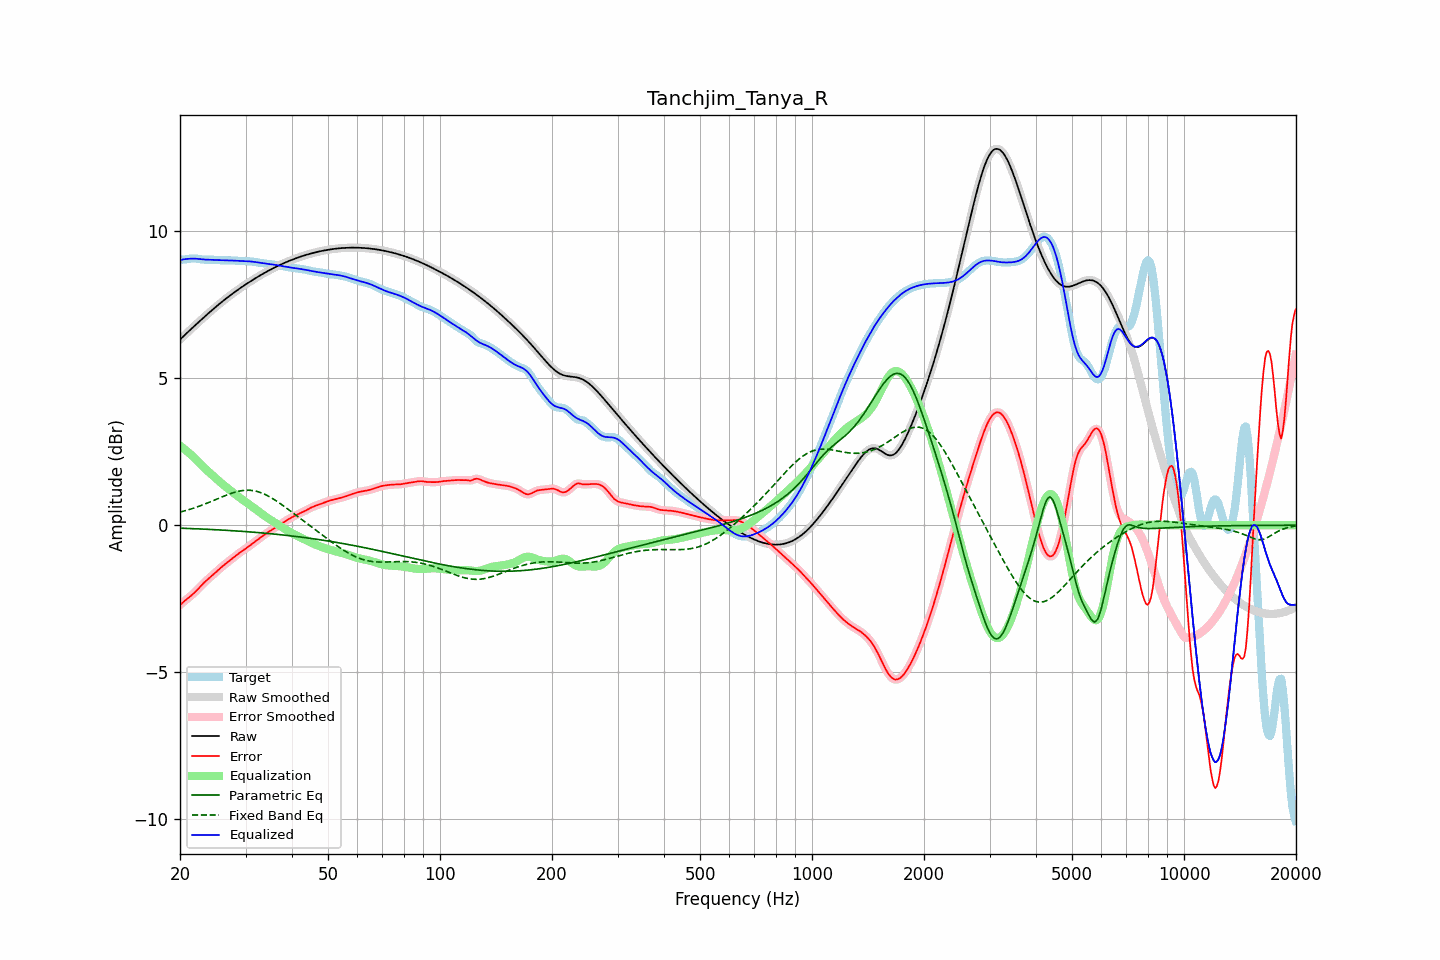

Values plotted in this chart, from the file beside it:
frequency, raw, error, smoothed, error_smoothed, equalization, parametric_eq, fixed_band_eq, equalized_raw, equalized_smoothed, target
20.00, 6.31, -2.71, 6.31, -2.71, 2.70, -0.10, 0.44, 9.01, 9.01, 9.02
20.20, 6.36, -2.66, 6.36, -2.66, 2.66, -0.10, 0.46, 9.02, 9.02, 9.02
20.40, 6.41, -2.61, 6.41, -2.61, 2.62, -0.10, 0.47, 9.03, 9.03, 9.03
20.61, 6.47, -2.57, 6.47, -2.57, 2.57, -0.11, 0.49, 9.04, 9.04, 9.03
20.81, 6.52, -2.52, 6.52, -2.52, 2.53, -0.11, 0.50, 9.05, 9.05, 9.04
21.02, 6.57, -2.48, 6.57, -2.48, 2.48, -0.11, 0.52, 9.05, 9.05, 9.05
21.23, 6.62, -2.44, 6.62, -2.44, 2.44, -0.11, 0.54, 9.06, 9.06, 9.06
21.44, 6.67, -2.39, 6.67, -2.39, 2.39, -0.11, 0.55, 9.06, 9.06, 9.06
21.66, 6.72, -2.34, 6.72, -2.34, 2.34, -0.12, 0.57, 9.06, 9.06, 9.06
21.87, 6.77, -2.29, 6.77, -2.29, 2.29, -0.12, 0.59, 9.06, 9.06, 9.06
22.09, 6.82, -2.24, 6.82, -2.24, 2.23, -0.12, 0.61, 9.06, 9.06, 9.06
22.31, 6.87, -2.18, 6.87, -2.18, 2.18, -0.12, 0.63, 9.05, 9.05, 9.05
22.54, 6.92, -2.12, 6.92, -2.12, 2.12, -0.13, 0.65, 9.05, 9.05, 9.05
22.76, 6.97, -2.07, 6.97, -2.07, 2.07, -0.13, 0.67, 9.04, 9.04, 9.04
22.99, 7.02, -2.01, 7.02, -2.01, 2.01, -0.13, 0.69, 9.03, 9.03, 9.03
23.22, 7.07, -1.95, 7.07, -1.95, 1.96, -0.13, 0.71, 9.03, 9.03, 9.02
23.45, 7.12, -1.90, 7.12, -1.90, 1.91, -0.14, 0.73, 9.02, 9.02, 9.02
23.69, 7.17, -1.85, 7.17, -1.85, 1.85, -0.14, 0.75, 9.02, 9.02, 9.02
23.92, 7.22, -1.80, 7.22, -1.80, 1.80, -0.14, 0.77, 9.02, 9.02, 9.02
24.16, 7.26, -1.76, 7.26, -1.76, 1.76, -0.14, 0.80, 9.02, 9.02, 9.02
24.40, 7.31, -1.71, 7.31, -1.71, 1.71, -0.15, 0.82, 9.02, 9.02, 9.02
24.65, 7.36, -1.66, 7.36, -1.66, 1.66, -0.15, 0.84, 9.02, 9.02, 9.02
24.89, 7.41, -1.61, 7.41, -1.61, 1.61, -0.15, 0.87, 9.02, 9.02, 9.02
25.14, 7.45, -1.56, 7.45, -1.56, 1.56, -0.16, 0.89, 9.01, 9.01, 9.01
25.39, 7.50, -1.51, 7.50, -1.51, 1.51, -0.16, 0.91, 9.01, 9.01, 9.01
25.65, 7.54, -1.46, 7.54, -1.46, 1.46, -0.16, 0.94, 9.01, 9.01, 9.00
25.91, 7.59, -1.42, 7.59, -1.42, 1.42, -0.16, 0.96, 9.00, 9.00, 9.00
26.16, 7.63, -1.37, 7.63, -1.37, 1.37, -0.17, 0.98, 9.00, 9.00, 9.00
26.43, 7.67, -1.33, 7.67, -1.33, 1.33, -0.17, 1.00, 9.00, 9.00, 9.00
26.69, 7.72, -1.28, 7.72, -1.28, 1.28, -0.17, 1.03, 9.00, 9.00, 9.00
26.96, 7.76, -1.24, 7.76, -1.24, 1.24, -0.18, 1.05, 9.00, 9.00, 9.00
27.23, 7.80, -1.20, 7.80, -1.20, 1.20, -0.18, 1.07, 9.00, 9.00, 9.00
27.50, 7.84, -1.16, 7.84, -1.16, 1.15, -0.18, 1.09, 9.00, 9.00, 9.00
27.77, 7.88, -1.11, 7.88, -1.11, 1.11, -0.19, 1.10, 8.99, 8.99, 9.00
28.05, 7.92, -1.07, 7.92, -1.07, 1.07, -0.19, 1.12, 8.99, 8.99, 8.99
28.33, 7.96, -1.03, 7.96, -1.03, 1.03, -0.19, 1.13, 8.99, 8.99, 8.99
28.62, 8.00, -0.98, 8.00, -0.98, 0.98, -0.20, 1.15, 8.99, 8.99, 8.98
28.90, 8.04, -0.94, 8.04, -0.94, 0.94, -0.20, 1.16, 8.98, 8.98, 8.98
29.19, 8.08, -0.90, 8.08, -0.90, 0.90, -0.21, 1.17, 8.98, 8.98, 8.98
29.48, 8.11, -0.86, 8.11, -0.86, 0.86, -0.21, 1.18, 8.98, 8.98, 8.98
29.78, 8.15, -0.83, 8.15, -0.83, 0.83, -0.21, 1.18, 8.98, 8.98, 8.98
30.08, 8.19, -0.79, 8.19, -0.79, 0.79, -0.22, 1.19, 8.97, 8.97, 8.98
30.38, 8.22, -0.75, 8.22, -0.75, 0.75, -0.22, 1.19, 8.97, 8.97, 8.97
30.68, 8.26, -0.71, 8.26, -0.71, 0.71, -0.23, 1.19, 8.97, 8.97, 8.97
30.99, 8.29, -0.67, 8.29, -0.67, 0.67, -0.23, 1.19, 8.96, 8.96, 8.96
31.30, 8.33, -0.63, 8.33, -0.63, 0.63, -0.23, 1.18, 8.96, 8.96, 8.96
31.61, 8.36, -0.59, 8.36, -0.59, 0.59, -0.24, 1.17, 8.95, 8.95, 8.95
31.93, 8.40, -0.55, 8.40, -0.55, 0.55, -0.24, 1.16, 8.94, 8.94, 8.94
32.24, 8.43, -0.50, 8.43, -0.50, 0.50, -0.25, 1.15, 8.93, 8.93, 8.93
32.57, 8.46, -0.46, 8.46, -0.46, 0.46, -0.25, 1.13, 8.92, 8.92, 8.92
32.89, 8.49, -0.42, 8.49, -0.42, 0.42, -0.26, 1.11, 8.92, 8.92, 8.92
33.22, 8.53, -0.38, 8.53, -0.38, 0.38, -0.26, 1.09, 8.91, 8.91, 8.91
33.55, 8.56, -0.34, 8.56, -0.34, 0.34, -0.27, 1.07, 8.90, 8.90, 8.90
33.89, 8.59, -0.30, 8.59, -0.30, 0.31, -0.27, 1.04, 8.89, 8.89, 8.89
34.23, 8.62, -0.27, 8.62, -0.27, 0.27, -0.28, 1.02, 8.89, 8.89, 8.88
34.57, 8.65, -0.23, 8.65, -0.23, 0.23, -0.28, 0.99, 8.88, 8.88, 8.88
34.92, 8.68, -0.19, 8.68, -0.19, 0.19, -0.29, 0.96, 8.87, 8.87, 8.87
35.27, 8.71, -0.16, 8.71, -0.16, 0.16, -0.29, 0.93, 8.86, 8.86, 8.87
35.62, 8.73, -0.13, 8.73, -0.13, 0.12, -0.30, 0.89, 8.86, 8.86, 8.86
35.97, 8.76, -0.09, 8.76, -0.09, 0.09, -0.30, 0.86, 8.85, 8.85, 8.85
... 635 more rows
